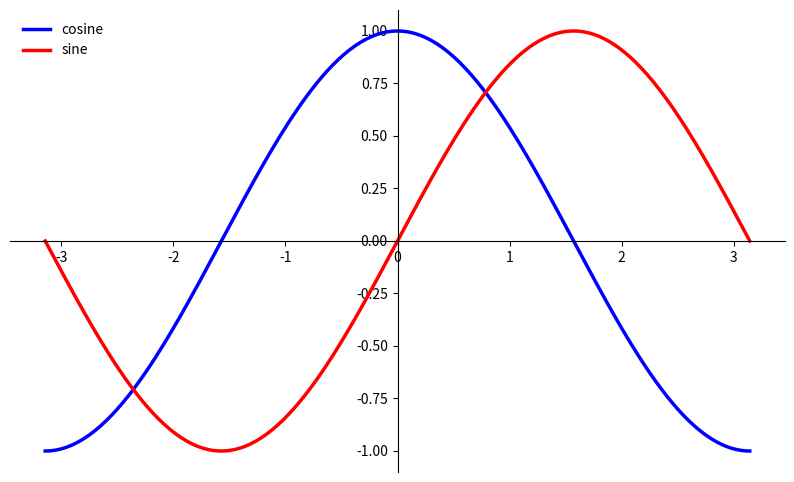

Reproduce this figure in Python.

#! /usr/bin/python
#coding:utf-8

import numpy as np
# import matplotlib.pyplot as plt
from pylab import *

figure(figsize=(10,6), dpi=80)

ax = subplot(111)
# 移动脊柱
# 坐标轴线和上面的记号连在一起就形成了脊柱
# （Spines，一条线段上有一系列的凸起，是不是很像脊柱骨啊~），
# 它记录了数据区域的范围。它们可以放在任意位置，不过至今为止，我们都把它放在图的四边。
# 实际上每幅图有四条脊柱（上下左右），为了将脊柱放在图的中间，
# 我们必须将其中的两条（上和右）设置为无色，然后调整剩下的两条到合适的位置——数据空间的 0 点。
ax.spines['right'].set_color('none')
ax.spines['top'].set_color('none')
ax.xaxis.set_ticks_position('bottom')
ax.spines['bottom'].set_position(('data',0))
ax.yaxis.set_ticks_position('left')
ax.spines['left'].set_position(('data',0))

X = np.linspace(-np.pi, np.pi, 256,endpoint=True)
C,S = np.cos(X), np.sin(X)

# plot(X, C, color="blue", linewidth=2.5, linestyle="-")
# plot(X, S, color="red",  linewidth=2.5, linestyle="-")
# 添加图例
plot(X, C, color="blue", linewidth=2.5, linestyle="-", label="cosine")
plot(X, S, color="red", linewidth=2.5, linestyle="-", label="sine")
legend(loc='upper left', frameon=False)

show()
